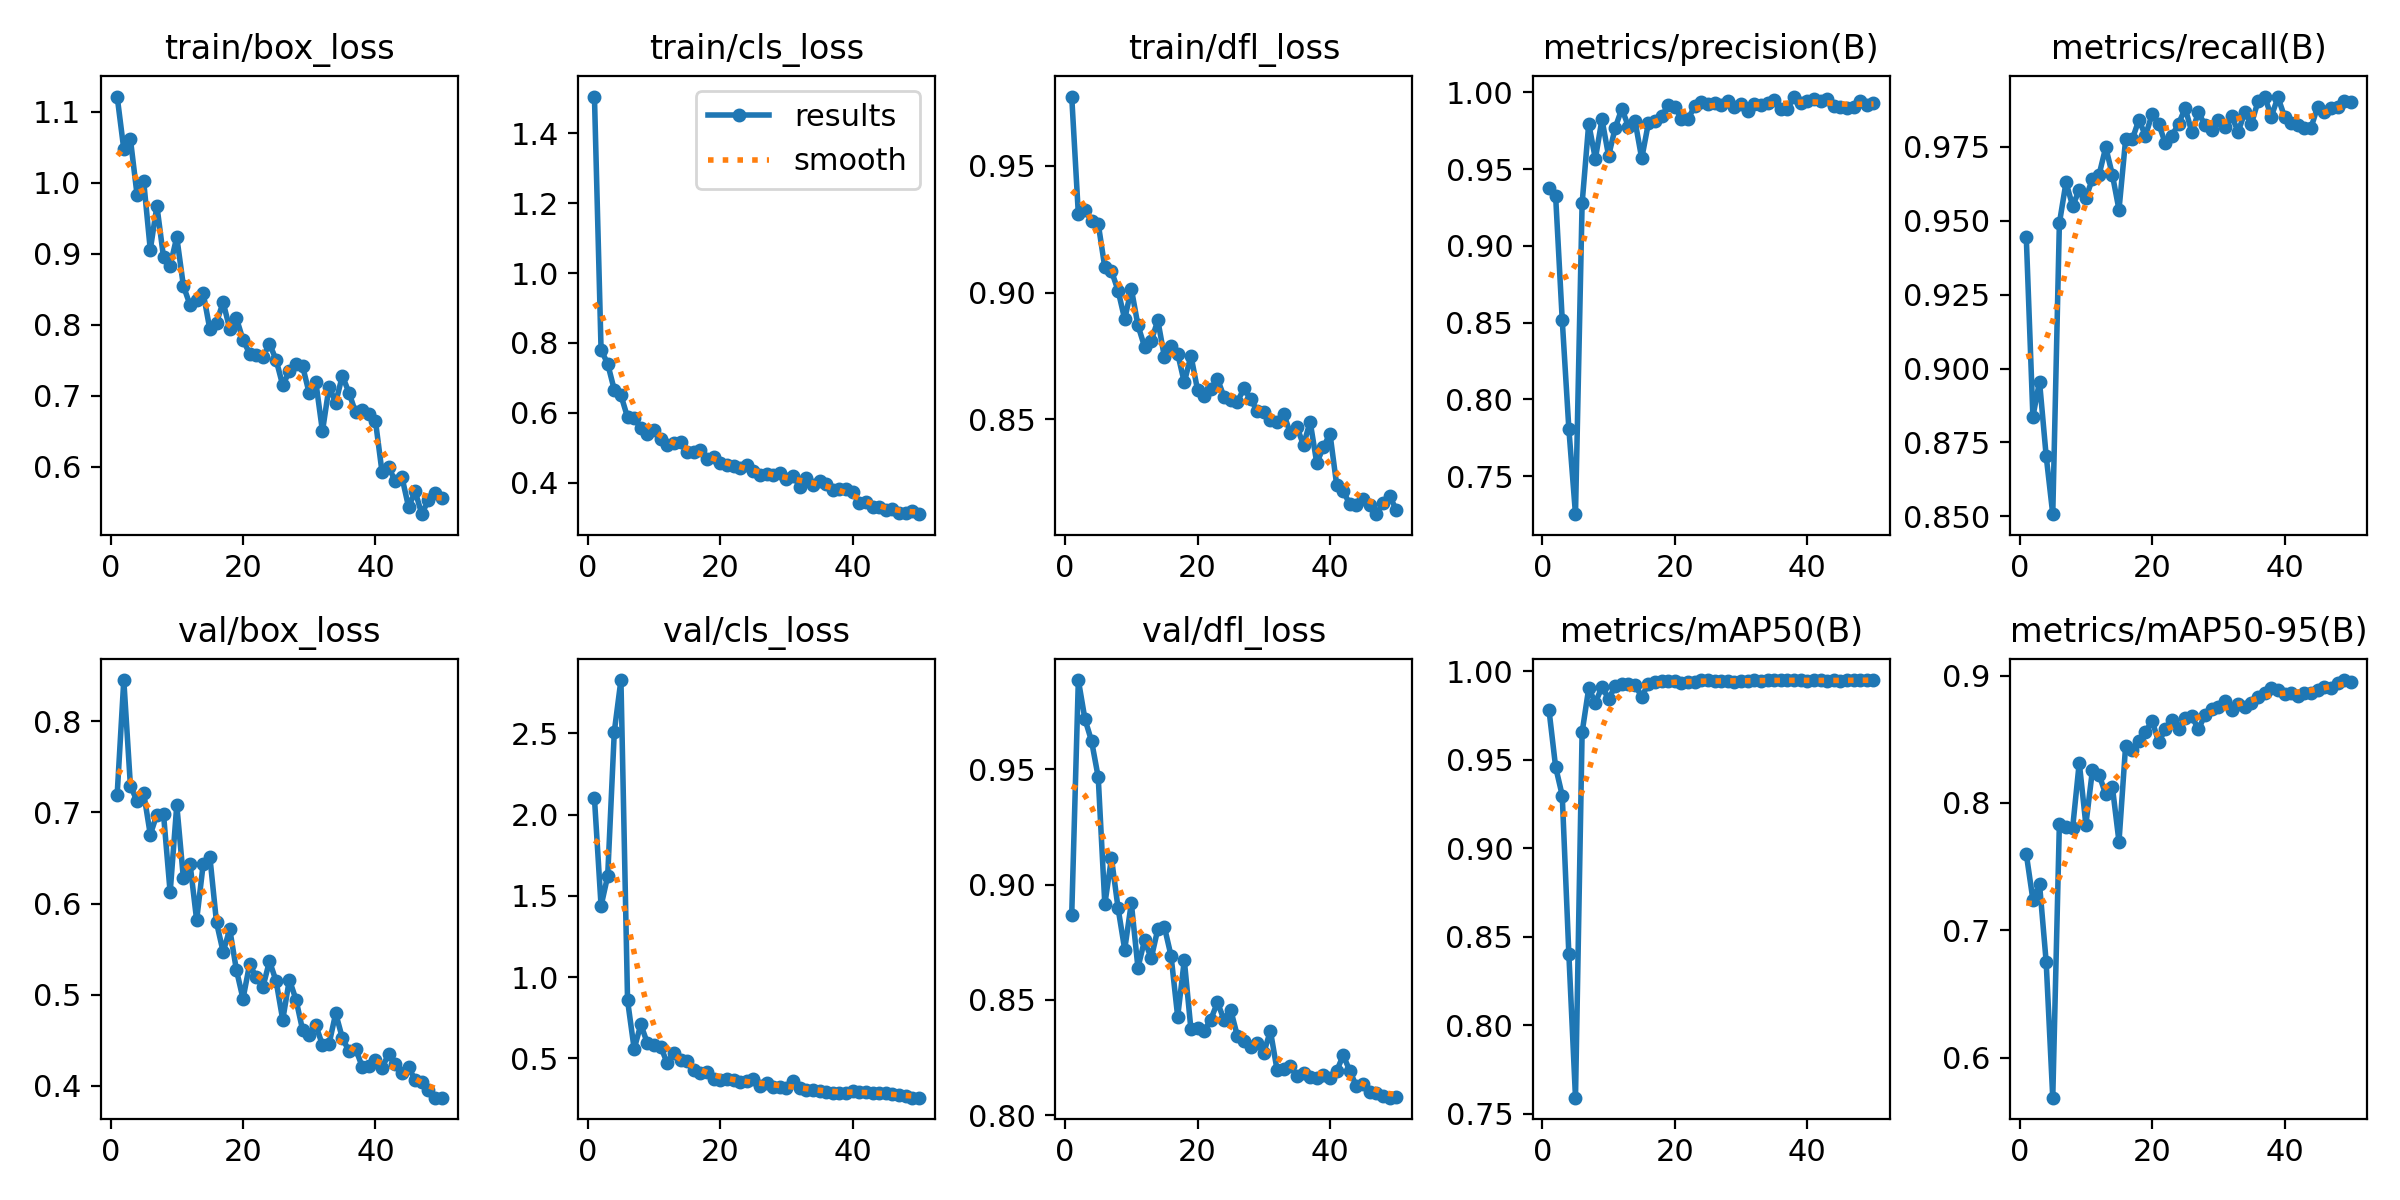

The data file committed next to this chart (first rows):
epoch, time, train/box_loss, train/cls_loss, train/dfl_loss, metrics/precision(B), metrics/recall(B), metrics/mAP50(B), metrics/mAP50-95(B), val/box_loss, val/cls_loss, val/dfl_loss, lr/pg0, lr/pg1, lr/pg2
1, 14.17, 1.122, 1.506, 0.9773, 0.9377, 0.9445, 0.978, 0.7601, 0.7197, 2.101, 0.8868, 0.0006471, 0.0006471, 0.0006471
2, 19.58, 1.047, 0.7803, 0.9309, 0.9326, 0.8838, 0.9458, 0.724, 0.8453, 1.438, 0.9886, 0.001288, 0.001288, 0.001288
3, 24.65, 1.062, 0.74, 0.9325, 0.8518, 0.8956, 0.9297, 0.7364, 0.7293, 1.622, 0.9717, 0.001902, 0.001902, 0.001902
4, 29.79, 0.9834, 0.6652, 0.9284, 0.7808, 0.8705, 0.84, 0.6755, 0.7125, 2.51, 0.9622, 0.001881, 0.001881, 0.001881
5, 34.96, 1.003, 0.6499, 0.9272, 0.7253, 0.8507, 0.7591, 0.5686, 0.7215, 2.828, 0.9466, 0.001842, 0.001842, 0.001842
6, 39.99, 0.9058, 0.5868, 0.9099, 0.9277, 0.9492, 0.9654, 0.7838, 0.6757, 0.8564, 0.8914, 0.001802, 0.001802, 0.001802
7, 45.13, 0.9675, 0.5842, 0.9085, 0.9797, 0.963, 0.9903, 0.7812, 0.6977, 0.5573, 0.9115, 0.001762, 0.001762, 0.001762
8, 50.22, 0.8952, 0.5551, 0.9008, 0.9568, 0.9551, 0.9821, 0.7803, 0.6979, 0.7085, 0.8898, 0.001723, 0.001723, 0.001723
9, 55.23, 0.8834, 0.54, 0.8895, 0.9825, 0.9604, 0.991, 0.8316, 0.6121, 0.5925, 0.8718, 0.001683, 0.001683, 0.001683
10, 60.34, 0.9235, 0.5518, 0.9015, 0.9587, 0.9577, 0.9843, 0.783, 0.7081, 0.5793, 0.892, 0.001644, 0.001644, 0.001644
11, 65.45, 0.8549, 0.5251, 0.8871, 0.9769, 0.9643, 0.9914, 0.8261, 0.6277, 0.5719, 0.8639, 0.001604, 0.001604, 0.001604
12, 70.53, 0.8282, 0.5073, 0.8786, 0.9894, 0.9657, 0.9929, 0.8222, 0.6439, 0.469, 0.876, 0.001564, 0.001564, 0.001564
13, 75.64, 0.8346, 0.5133, 0.8808, 0.9777, 0.9749, 0.9927, 0.8067, 0.5818, 0.5353, 0.868, 0.001525, 0.001525, 0.001525
14, 80.8, 0.8444, 0.5151, 0.8891, 0.9812, 0.9656, 0.9922, 0.8127, 0.6439, 0.4884, 0.8807, 0.001485, 0.001485, 0.001485
15, 86.4, 0.7935, 0.4865, 0.8745, 0.957, 0.9538, 0.9855, 0.7696, 0.6511, 0.4845, 0.8815, 0.001446, 0.001446, 0.001446
16, 91.64, 0.8033, 0.487, 0.8789, 0.9798, 0.9775, 0.9929, 0.8448, 0.5792, 0.4273, 0.8691, 0.001406, 0.001406, 0.001406
17, 96.91, 0.8319, 0.4919, 0.8759, 0.9817, 0.9775, 0.9939, 0.8419, 0.547, 0.4104, 0.8427, 0.001366, 0.001366, 0.001366
18, 102.2, 0.7943, 0.4664, 0.8645, 0.9845, 0.9841, 0.9943, 0.8486, 0.5717, 0.4145, 0.8672, 0.001327, 0.001327, 0.001327
19, 107.4, 0.8096, 0.4744, 0.8751, 0.9916, 0.9789, 0.9944, 0.8557, 0.5273, 0.375, 0.8373, 0.001287, 0.001287, 0.001287
20, 112.6, 0.7789, 0.4562, 0.8616, 0.9907, 0.9861, 0.9946, 0.8645, 0.4955, 0.3686, 0.8379, 0.001248, 0.001248, 0.001248
21, 117.7, 0.7596, 0.4492, 0.859, 0.9828, 0.9828, 0.9931, 0.8477, 0.5334, 0.3714, 0.8367, 0.001208, 0.001208, 0.001208
22, 122.9, 0.7582, 0.4474, 0.8619, 0.9827, 0.9762, 0.9938, 0.8579, 0.519, 0.3667, 0.8415, 0.001168, 0.001168, 0.001168
23, 128, 0.7551, 0.442, 0.8659, 0.9911, 0.9789, 0.9939, 0.8649, 0.5082, 0.3536, 0.8489, 0.001129, 0.001129, 0.001129
24, 133.2, 0.7733, 0.4507, 0.8588, 0.9939, 0.9828, 0.9947, 0.8583, 0.5367, 0.3597, 0.8415, 0.001089, 0.001089, 0.001089
25, 138.3, 0.7509, 0.4322, 0.8577, 0.9923, 0.9881, 0.9948, 0.8668, 0.5148, 0.3711, 0.8457, 0.00105, 0.00105, 0.00105
26, 143.4, 0.7147, 0.4207, 0.8568, 0.9933, 0.98, 0.9945, 0.8679, 0.4723, 0.3305, 0.8345, 0.00101, 0.00101, 0.00101
27, 148.6, 0.7349, 0.423, 0.8622, 0.992, 0.9867, 0.9945, 0.8577, 0.5164, 0.3508, 0.8322, 0.0009704, 0.0009704, 0.0009704
28, 153.8, 0.7444, 0.4203, 0.858, 0.9947, 0.9823, 0.9944, 0.8694, 0.4946, 0.3264, 0.8296, 0.0009308, 0.0009308, 0.0009308
29, 158.9, 0.7419, 0.4271, 0.8534, 0.9907, 0.9809, 0.9941, 0.8741, 0.4612, 0.3237, 0.8312, 0.0008912, 0.0008912, 0.0008912
30, 164, 0.7035, 0.4093, 0.853, 0.9926, 0.9841, 0.9944, 0.875, 0.4557, 0.3159, 0.827, 0.0008516, 0.0008516, 0.0008516
31, 169.2, 0.7193, 0.4197, 0.8499, 0.988, 0.9817, 0.9946, 0.8798, 0.4663, 0.3611, 0.8366, 0.000812, 0.000812, 0.000812
32, 174.3, 0.6503, 0.3879, 0.8491, 0.9927, 0.9855, 0.9947, 0.8731, 0.4446, 0.316, 0.8197, 0.0007724, 0.0007724, 0.0007724
33, 179.5, 0.7129, 0.4119, 0.8522, 0.9917, 0.9802, 0.9945, 0.8774, 0.4461, 0.3049, 0.8199, 0.0007328, 0.0007328, 0.0007328
34, 184.6, 0.6907, 0.3925, 0.8446, 0.9933, 0.9867, 0.9948, 0.8752, 0.4794, 0.3036, 0.8213, 0.0006932, 0.0006932, 0.0006932
35, 189.8, 0.7283, 0.4054, 0.847, 0.9951, 0.9828, 0.9948, 0.8785, 0.4524, 0.3, 0.817, 0.0006536, 0.0006536, 0.0006536
36, 195, 0.7047, 0.3956, 0.8398, 0.9894, 0.9905, 0.9948, 0.883, 0.438, 0.2951, 0.8185, 0.000614, 0.000614, 0.000614
37, 200.1, 0.6767, 0.3798, 0.8491, 0.9892, 0.9921, 0.9949, 0.8861, 0.4407, 0.2886, 0.8164, 0.0005744, 0.0005744, 0.0005744
38, 205.3, 0.68, 0.3805, 0.8327, 0.9973, 0.9853, 0.9949, 0.8905, 0.4209, 0.2849, 0.816, 0.0005348, 0.0005348, 0.0005348
39, 210.5, 0.6741, 0.3827, 0.839, 0.9934, 0.9918, 0.9948, 0.8888, 0.4218, 0.2864, 0.8176, 0.0004952, 0.0004952, 0.0004952
40, 215.6, 0.6647, 0.3718, 0.8443, 0.9947, 0.9853, 0.9947, 0.8859, 0.4279, 0.3004, 0.8162, 0.0004556, 0.0004556, 0.0004556
41, 222.4, 0.5923, 0.3421, 0.8242, 0.996, 0.9831, 0.9947, 0.8862, 0.4195, 0.295, 0.8191, 0.000416, 0.000416, 0.000416
42, 227.4, 0.5994, 0.3436, 0.8216, 0.9947, 0.9823, 0.9947, 0.8839, 0.4351, 0.2903, 0.826, 0.0003764, 0.0003764, 0.0003764
43, 232.5, 0.5798, 0.3298, 0.8164, 0.9955, 0.9815, 0.9945, 0.8863, 0.4234, 0.2883, 0.8192, 0.0003368, 0.0003368, 0.0003368
44, 237.6, 0.5857, 0.3304, 0.816, 0.9912, 0.9815, 0.9947, 0.8866, 0.4135, 0.2868, 0.8125, 0.0002972, 0.0002972, 0.0002972
45, 242.6, 0.5436, 0.3219, 0.8184, 0.9907, 0.9887, 0.9947, 0.8888, 0.4204, 0.2886, 0.8135, 0.0002576, 0.0002576, 0.0002576
46, 247.6, 0.5655, 0.3242, 0.8163, 0.99, 0.9868, 0.9947, 0.8912, 0.4061, 0.2805, 0.8101, 0.000218, 0.000218, 0.000218
47, 252.6, 0.5335, 0.3119, 0.8125, 0.9905, 0.9881, 0.9948, 0.8903, 0.4036, 0.2767, 0.8098, 0.0001784, 0.0001784, 0.0001784
48, 257.6, 0.5538, 0.3131, 0.8169, 0.9947, 0.9884, 0.9949, 0.8944, 0.3957, 0.2653, 0.8082, 0.0001388, 0.0001388, 0.0001388
49, 262.7, 0.5639, 0.3178, 0.8197, 0.9921, 0.9906, 0.9949, 0.8965, 0.3869, 0.2577, 0.8076, 9.92e-05, 9.92e-05, 9.92e-05
50, 267.8, 0.5569, 0.3093, 0.8144, 0.9934, 0.9901, 0.9949, 0.8948, 0.387, 0.2577, 0.8081, 5.96e-05, 5.96e-05, 5.96e-05
